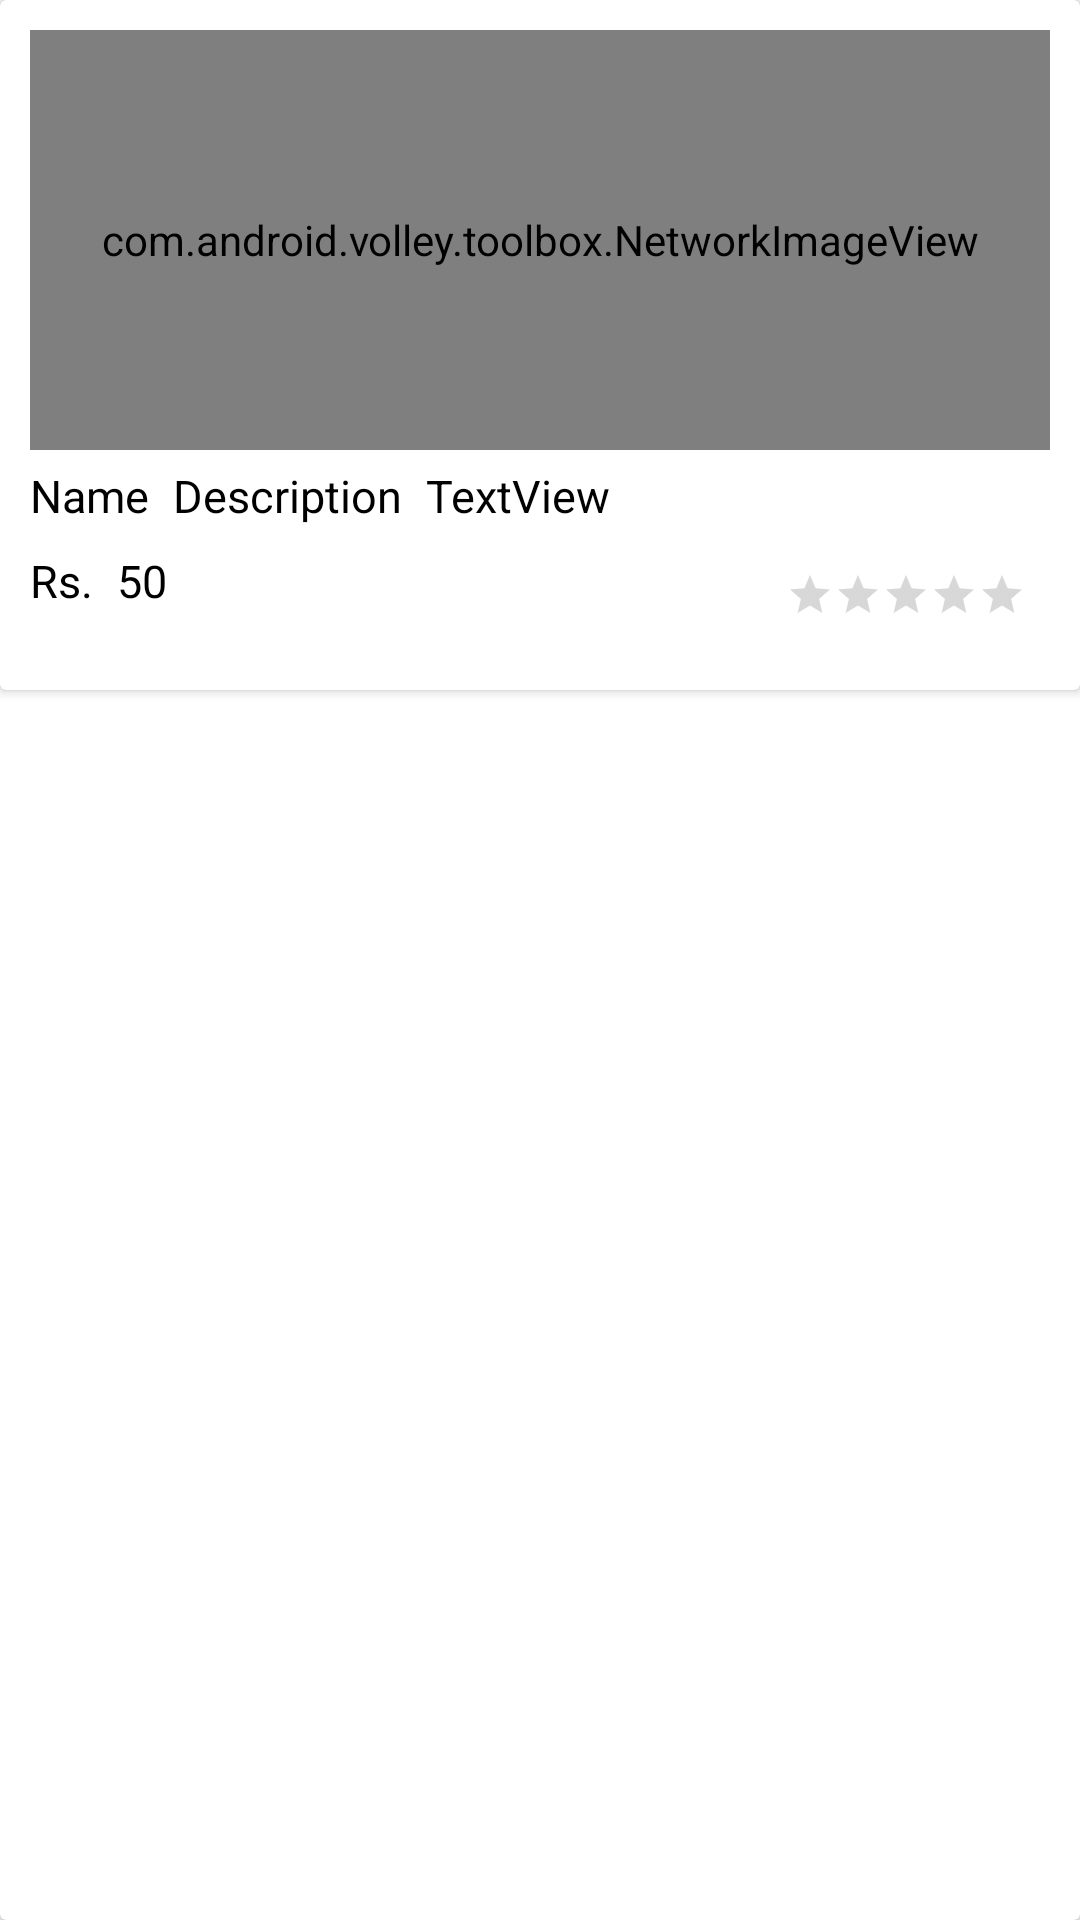

This screen was rendered from an Android layout file. Write that file and the resources it references.
<!-- AndroidManifest.xml: application theme Theme.OnlineShoping -->
<!-- res/layout/horizontal_recyclerview_list.xml -->
<?xml version="1.0" encoding="utf-8"?>
<androidx.cardview.widget.CardView
    xmlns:android="http://schemas.android.com/apk/res/android"
    xmlns:app="http://schemas.android.com/apk/res-auto"
    xmlns:tools="http://schemas.android.com/tools"
    android:layout_marginTop="10dp"
    android:layout_marginRight="10dp"
    android:layout_marginLeft="3dp"
    android:layout_marginBottom="3dp"
    android:id="@+id/cardView"
    android:layout_width="200dp"
    android:layout_height="wrap_content">


    <androidx.cardview.widget.CardView
        android:layout_width="match_parent"
        android:layout_height="wrap_content">
        <LinearLayout
            android:padding="10dp"
            android:orientation="vertical"
            android:layout_width="match_parent"
            android:layout_height="match_parent" >

            <com.android.volley.toolbox.NetworkImageView
                android:id="@+id/imageViewCar1"
                android:layout_width="match_parent"
                android:layout_height="140dp"
                />
            

            <androidx.constraintlayout.widget.ConstraintLayout
                android:layout_width="match_parent"
                android:layout_height="70dp">

                <TextView
                    android:id="@+id/textViewBrand"
                    android:layout_width="wrap_content"
                    android:layout_height="wrap_content"
                    android:text="Name"
                    android:textSize="15dp"
                    android:layout_marginTop="5dp"
                    android:textColor="@color/black"
                    app:layout_constraintStart_toStartOf="parent"
                    app:layout_constraintTop_toTopOf="parent" />

                <TextView
                    android:id="@+id/textViewName"
                    android:layout_width="wrap_content"
                    android:layout_height="wrap_content"
                    android:layout_marginStart="8dp"
                    android:layout_marginLeft="8dp"
                    android:text="Description"
                    android:textSize="15dp"
                    android:layout_marginTop="5dp"
                    android:textColor="@color/black"
                    app:layout_constraintStart_toEndOf="@+id/textViewBrand"
                    app:layout_constraintTop_toTopOf="parent" />

                <TextView
                    android:id="@+id/textViewQuantity"
                    android:layout_width="wrap_content"
                    android:layout_height="wrap_content"
                    android:layout_marginStart="8dp"
                    android:layout_marginLeft="8dp"
                    android:text="TextView"
                    android:textSize="15dp"
                    android:layout_marginTop="5dp"
                    android:textColor="@color/black"
                    app:layout_constraintStart_toEndOf="@+id/textViewName"
                    app:layout_constraintTop_toTopOf="parent" />

                <TextView
                    android:id="@+id/textViewRs"
                    android:layout_width="wrap_content"
                    android:layout_height="wrap_content"
                    android:layout_marginTop="8dp"
                    android:text="Rs."
                    android:textSize="15dp"
                    android:textColor="@color/black"
                    app:layout_constraintStart_toStartOf="parent"
                    app:layout_constraintTop_toBottomOf="@+id/textViewBrand" />

                <TextView
                    android:id="@+id/textViewPrice"
                    android:layout_width="wrap_content"
                    android:layout_height="wrap_content"
                    android:layout_marginStart="8dp"
                    android:layout_marginLeft="8dp"
                    android:text="50"
                    android:textSize="15dp"
                    android:textColor="@color/black"
                    app:layout_constraintStart_toEndOf="@+id/textViewRs"
                    app:layout_constraintTop_toTopOf="@+id/textViewRs" />

                <RatingBar
                    android:id="@+id/ratingBar"
                    style="?android:attr/ratingBarStyleSmall"
                    android:progressTint="@color/yellow"
                    android:layout_width="wrap_content"
                    android:layout_height="wrap_content"
                    android:layout_marginTop="15dp"
                    android:layout_marginEnd="8dp"
                    android:layout_marginRight="8dp"
                    app:layout_constraintEnd_toEndOf="parent"
                    app:layout_constraintTop_toBottomOf="@+id/textViewBrand" />
            </androidx.constraintlayout.widget.ConstraintLayout>
        </LinearLayout>
    </androidx.cardview.widget.CardView>


</androidx.cardview.widget.CardView>
<!-- resources referenced by this layout -->
<resources>
  <color name="black">#FF000000</color>
  <color name="yellow">#FDBE02</color>
  <style name="Theme.OnlineShoping" parent="Theme.MaterialComponents.Light.NoActionBar.Bridge">
          
          <item name="colorPrimary">@color/purple_500</item>
          <item name="colorPrimaryVariant">@color/purple_700</item>
          <item name="colorOnPrimary">@color/white</item>
          
          <item name="colorSecondary">@color/teal_200</item>
          <item name="colorSecondaryVariant">@color/teal_700</item>
          <item name="colorOnSecondary">@color/black</item>
          
          <item name="android:statusBarColor" tools:targetApi="l">?attr/colorPrimaryVariant</item>
          
      </style>
  <color name="purple_500">#FF6200EE</color>
  <color name="purple_700">#FF3700B3</color>
  <color name="white">#FFFFFFFF</color>
  <color name="teal_200">#FF03DAC5</color>
  <color name="teal_700">#FF018786</color>
</resources>
